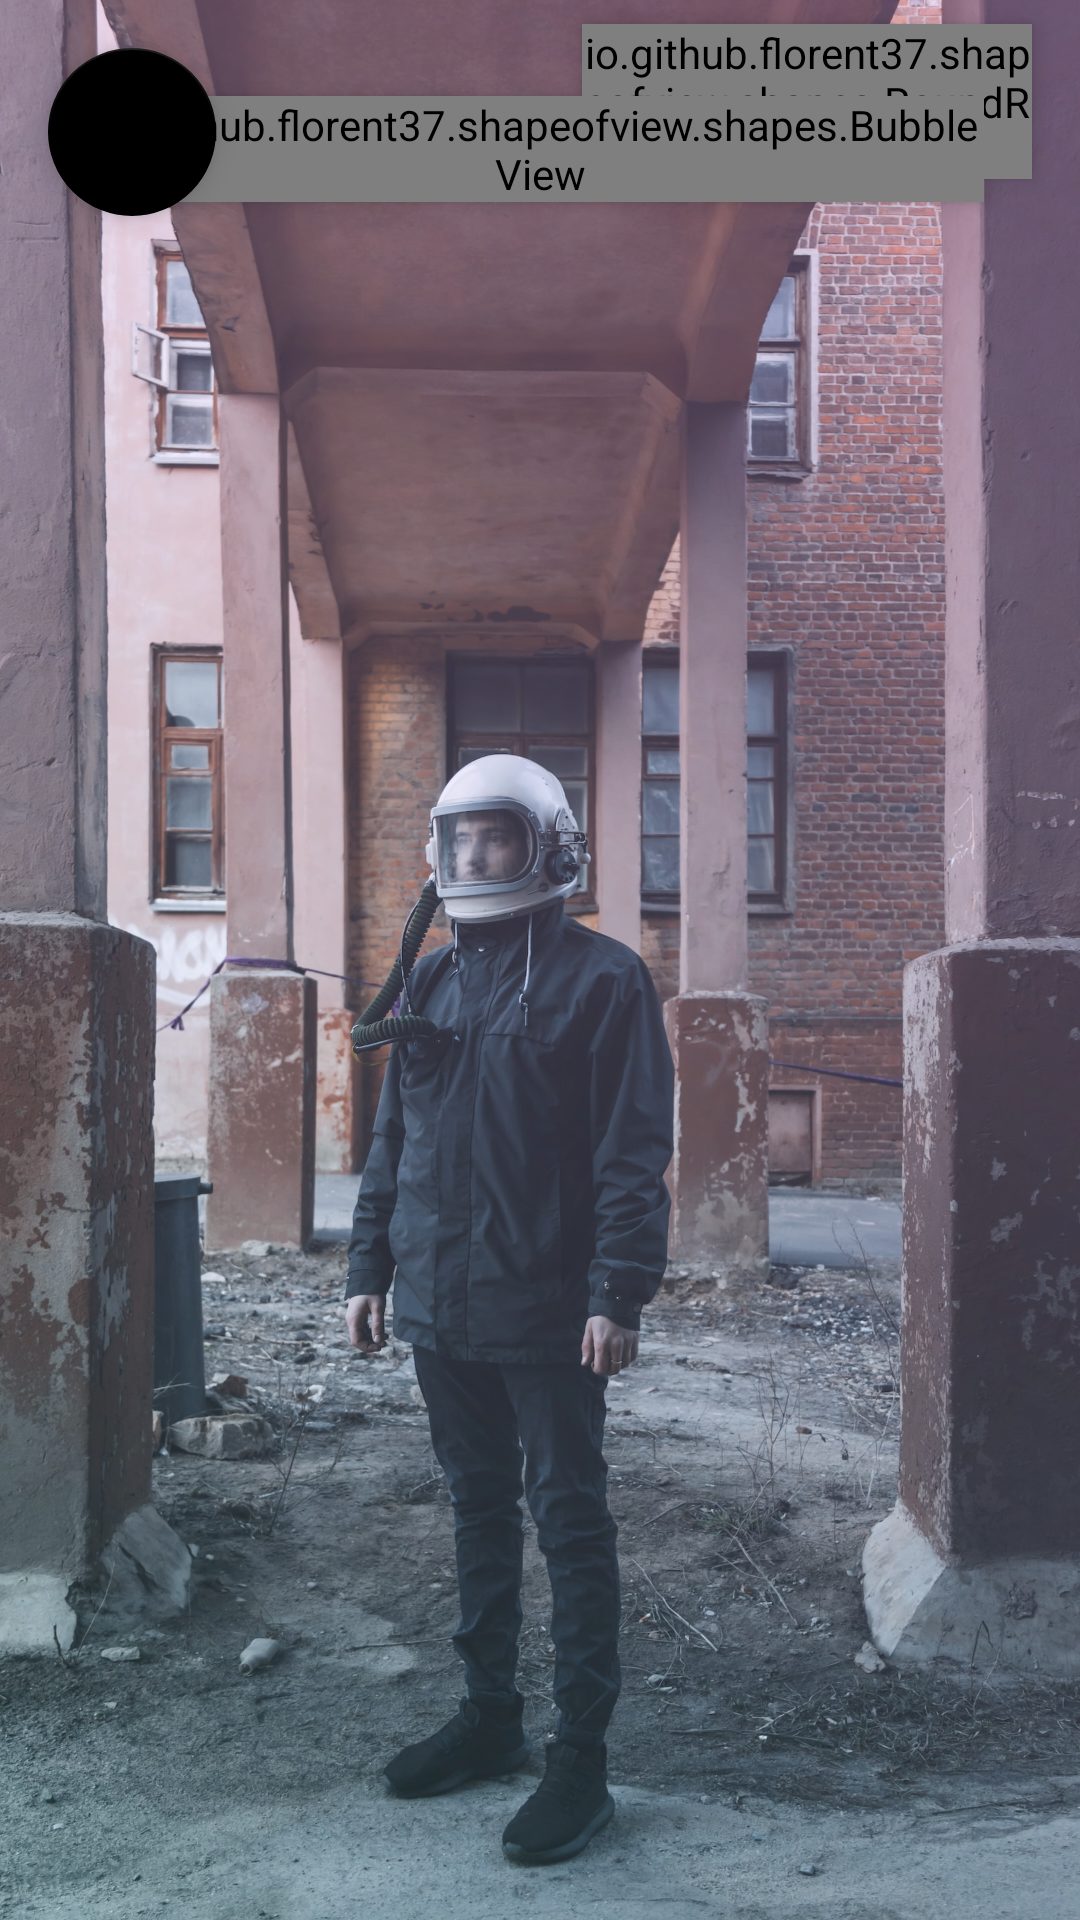

This screen was rendered from an Android layout file. Write that file and the resources it references.
<!-- AndroidManifest.xml: application theme Theme.Aa_finalproject_android -->
<!-- res/layout/fragment_home.xml -->
<?xml version="1.0" encoding="utf-8"?>
<FrameLayout xmlns:android="http://schemas.android.com/apk/res/android"
    xmlns:app="http://schemas.android.com/apk/res-auto"
    xmlns:tools="http://schemas.android.com/tools"
    android:id="@+id/home_fragment"
    android:layout_width="match_parent"
    android:layout_height="match_parent"
    android:animateLayoutChanges="false"
    app:defaultNavHost="true"
    app:navGraph="@navigation/nav_graph"
    tools:context=".view.HomeFragment">

    <ImageView
        android:layout_width="match_parent"
        android:layout_height="match_parent"
        android:scaleType="centerCrop"
        android:src="@drawable/bgspaceman" />

    <ImageView
        android:layout_width="match_parent"
        android:layout_height="match_parent"
        android:src="@drawable/gradient_background" />


    <io.github.florent37.shapeofview.shapes.RoundRectView
        android:layout_width="150dp"
        android:layout_height="wrap_content"
        android:layout_gravity="end"
        android:layout_marginTop="8dp"
        android:layout_marginRight="16dp"
        android:elevation="4dp"
        app:shape_roundRect_borderColor="@android:color/black"
        app:shape_roundRect_borderWidth="2dp"
        app:shape_roundRect_bottomLeftRadius="10dp"
        app:shape_roundRect_bottomRightRadius="10dp"
        app:shape_roundRect_topLeftRadius="10dp"
        app:shape_roundRect_topRightRadius="10dp">

        <FrameLayout
            android:layout_width="match_parent"
            android:layout_height="wrap_content"
            android:background="@color/custom_dark"
            android:padding="1dp">

            <TextView
                android:id="@+id/tv_clock"
                android:layout_width="match_parent"
                android:layout_height="match_parent"
                android:layout_gravity="top"
                android:layout_marginVertical="3dp"
                android:layout_marginLeft="16dp"
                android:layout_marginTop="16dp"
                android:text="Clock"
                android:textColor="@color/custom_teal_200"

                />
        </FrameLayout>

    </io.github.florent37.shapeofview.shapes.RoundRectView>


    <io.github.florent37.shapeofview.shapes.BubbleView
        android:id="@+id/ccw_quotes"
        android:layout_width="match_parent"
        android:layout_height="wrap_content"
        android:layout_gravity="top"
        android:layout_marginHorizontal="32dp"
        android:layout_marginTop="32dp"
        android:elevation="4dp"
        app:arrow_posititon_percent="0.5"
        app:layout_constraintBottom_toBottomOf="parent"
        app:layout_constraintEnd_toEndOf="parent"
        app:layout_constraintHorizontal_bias="0.5"
        app:layout_constraintStart_toStartOf="parent"
        app:layout_constraintTop_toTopOf="parent"
        app:layout_constraintVertical_bias="0.5"
        app:shape_bubble_arrowHeight="10dp"
        app:shape_bubble_arrowPosition="bottom"
        app:shape_bubble_arrowWidth="10dp"
        app:shape_bubble_borderRadius="20dp"
        app:shape_cutCorner_bottomRightSize="16dp"
        app:shape_cutCorner_topLeftSize="32dp"
        app:shape_cutCorner_topRightSize="8dp">

        <LinearLayout
            android:id="@+id/fl_textFrame"
            android:layout_width="match_parent"
            android:layout_height="wrap_content"
            android:layout_marginTop="8dp"
            android:background="@drawable/gradient_bottom_bar"
            android:orientation="vertical">

            <TextView
                android:id="@+id/tv_quotes_id"
                android:layout_width="wrap_content"
                android:layout_height="wrap_content"
                android:layout_gravity="top"
                android:layout_marginLeft="48dp"
                android:layout_marginTop="2dp"
                android:background="#000"
                android:elegantTextHeight="true"
                android:fontFamily="monospace"
                android:padding="8dp"
                android:text="You must have chaos within you to give birth to a dancing star."
                android:textColor="@color/white"
                android:textSize="14sp" />

            <TextView
                android:id="@+id/tv_author_id"
                android:layout_width="wrap_content"
                android:layout_height="wrap_content"
                android:layout_gravity="bottom"
                android:layout_marginLeft="48dp"
                android:layout_marginBottom="16dp"
                android:fontFamily="@font/advent_pro_medium"
                android:padding="8dp"
                android:paddingLeft="16dp"
                android:text="Friedrich Nietzsche"
                android:textColor="@color/custom_pink_200"
                android:textSize="16sp" />
        </LinearLayout>
    </io.github.florent37.shapeofview.shapes.BubbleView>

    <com.google.android.material.floatingactionbutton.FloatingActionButton
        android:id="@+id/floatingActionButton"
        android:layout_width="449dp"
        android:layout_height="wrap_content"
        android:layout_gravity="top"
        android:layout_marginLeft="16dp"
        android:layout_marginTop="16dp"
        android:clickable="true"
        android:src="@drawable/speaking"
        app:rippleColor="@color/custom_teal_200"
        app:backgroundTint="@color/black" />

</FrameLayout>
<!-- resources referenced by this layout -->
<resources>
  <color name="black">#FF000000</color>
  <color name="custom_dark">#1E1F23</color>
  <color name="custom_pink_200">#F1738E</color>
  <color name="custom_teal_200">#43D9CA</color>
  <color name="white">#FFFFFFFF</color>
  <!-- drawable bgspaceman: jpeg bitmap (drawable, 834182 bytes) -->
  <!-- drawable gradient_background (drawable) -->
  <?xml version="1.0" encoding="utf-8"?>
  <shape xmlns:android="http://schemas.android.com/apk/res/android"
      android:shape="rectangle" >
      <gradient
          android:angle="45"
          android:endColor="#4dE29FF9"
          android:startColor="#1a43D9CA"
          />
      <corners android:radius="0dp" />
  </shape>
  <!-- drawable gradient_bottom_bar (drawable) -->
  <?xml version="1.0" encoding="utf-8"?>
  <shape xmlns:android="http://schemas.android.com/apk/res/android"
      android:shape="rectangle" >
      <gradient
          android:angle="90"
          android:gradientRadius="300%p"
          android:endColor="@color/black"
          android:startColor="#2A2B31"
          />
      <corners android:radius="0dp" />
  </shape>
  <style name="Theme.Aa_finalproject_android" parent="Theme.MaterialComponents.DayNight.DarkActionBar">
          
          <item name="colorPrimary">@color/black</item>
          <item name="colorPrimaryVariant">@color/black</item>
          <item name="colorOnPrimary">@color/white</item>
  
          <item name="android:textColorPrimary">@color/custom_dark</item>
          
          <item name="colorSecondary">@color/teal_200</item>
          <item name="colorSecondaryVariant">@color/teal_700</item>
          <item name="colorOnSecondary">@color/custom_antiteal_200</item>
          
          <item name="android:statusBarColor">@color/black</item>
          
          <item name="android:navigationBarColor">@color/black</item>
  
      </style>
  <color name="teal_200">#FF03DAC5</color>
  <color name="teal_700">#FF018786</color>
  <color name="custom_antiteal_200">#F6FFFE</color>
</resources>
